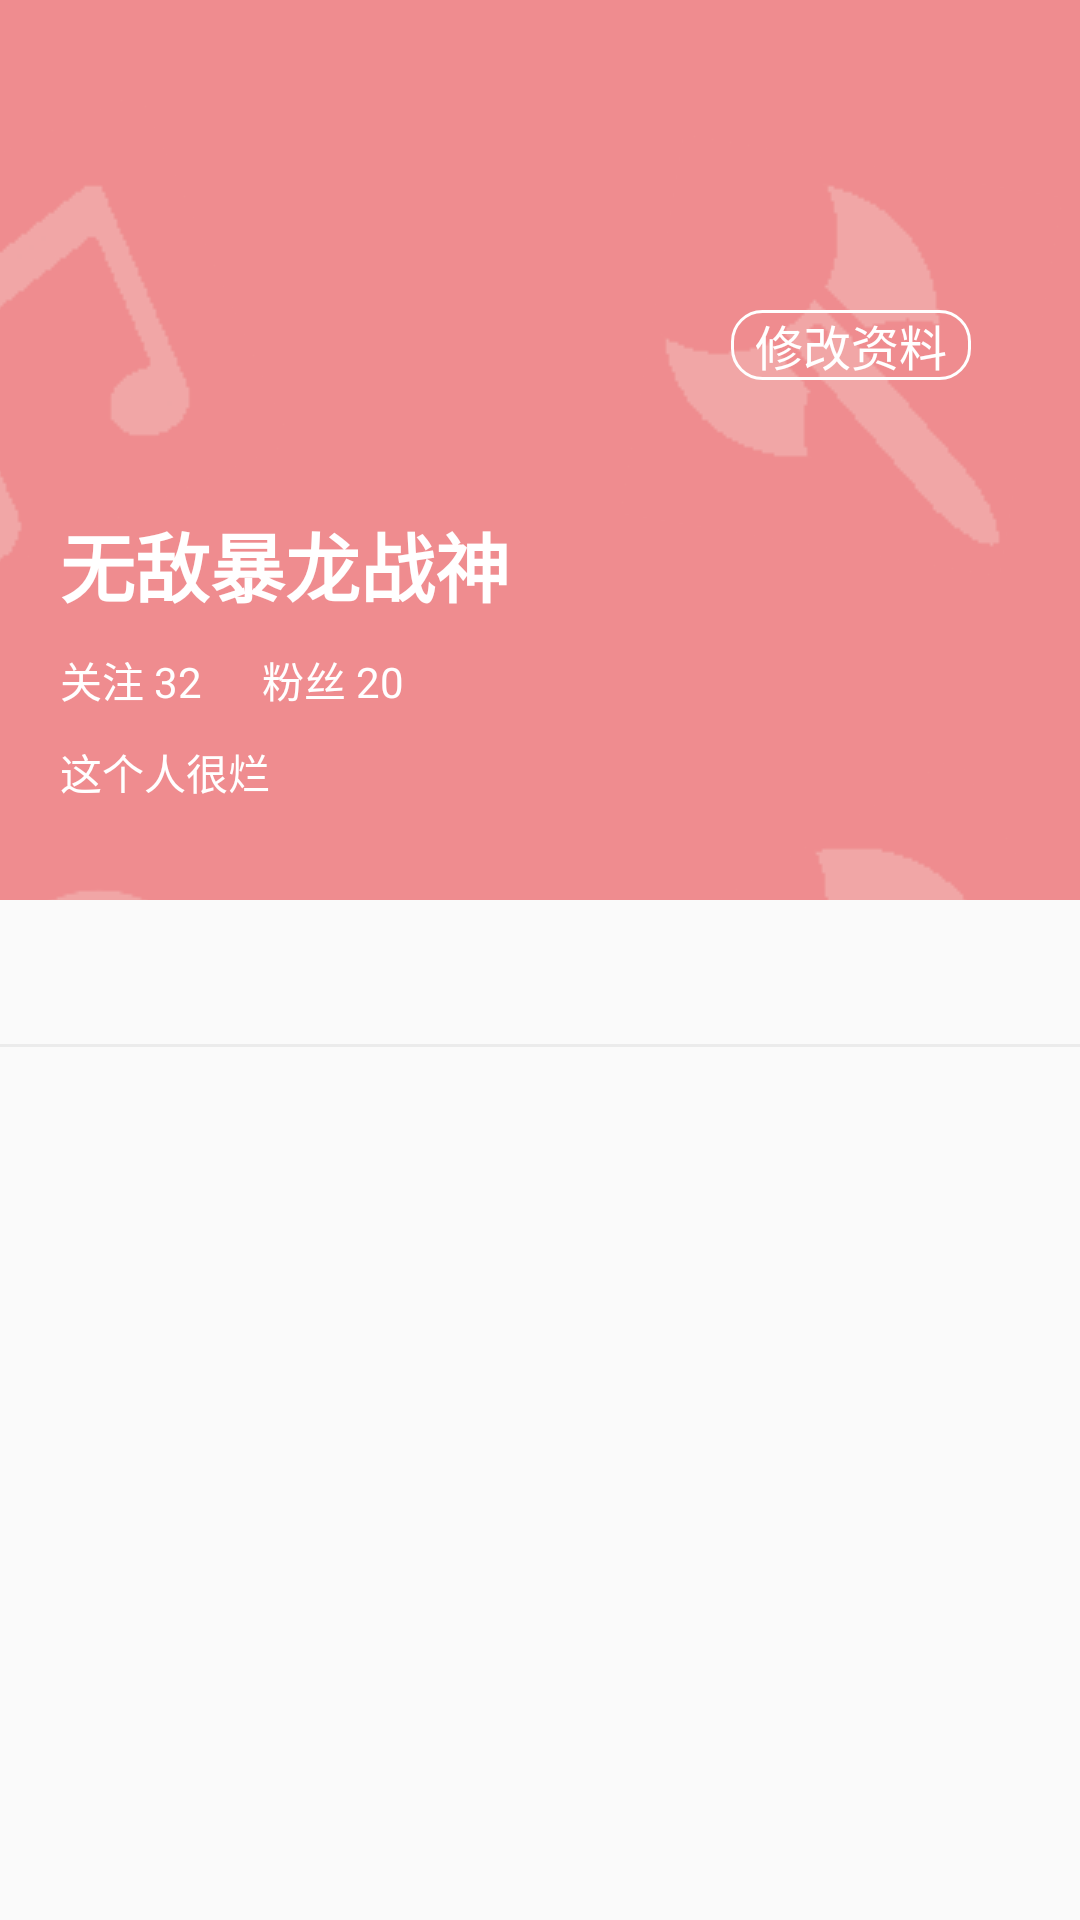

Layout XML and referenced resources for this Android screen:
<!-- AndroidManifest.xml: application theme Theme.Patpat -->
<!-- res/layout/activity_personal.xml -->
<?xml version="1.0" encoding="utf-8"?>
<LinearLayout xmlns:android="http://schemas.android.com/apk/res/android"
    xmlns:app="http://schemas.android.com/apk/res-auto"
    xmlns:tools="http://schemas.android.com/tools"
    android:layout_width="match_parent"
    android:layout_height="match_parent"
    android:fitsSystemWindows="false"
    android:orientation="vertical"
    tools:context=".PersonalActivity">

    <androidx.constraintlayout.widget.ConstraintLayout
        android:id="@+id/personal_base_info"
        android:layout_width="match_parent"
        android:layout_height="300dp"
        android:background="@drawable/drawer_background_custom"
        app:layout_constraintTop_toTopOf="parent"
        tools:layout_editor_absoluteX="-16dp">

        
        <LinearLayout
            android:id="@+id/personal_bar"
            android:layout_width="match_parent"
            android:layout_height="@dimen/toolbar_height"
            android:gravity="center_vertical"
            android:orientation="horizontal"
            app:layout_constraintTop_toTopOf="parent">

            <ImageView
                android:id="@+id/personal_return"
                android:layout_width="34dp"
                android:layout_height="34dp"
                android:layout_margin="@dimen/toolbar_icon_margin"
                android:scaleType="centerInside"
                android:src="@drawable/button_back" />

        </LinearLayout>

        <ImageView
            android:id="@+id/personal_icon"
            android:layout_width="@dimen/drawer_icon_width"
            android:layout_height="@dimen/drawer_icon_width"
            android:layout_marginLeft="@dimen/toolbar_icon_margin"
            android:layout_marginTop="30dp"
            android:src="@drawable/icon_default"
            app:layout_constraintStart_toStartOf="parent"
            app:layout_constraintTop_toBottomOf="@+id/personal_bar" />

        <TextView
            android:id="@+id/modifyInfo"
            android:layout_width="wrap_content"
            android:layout_height="wrap_content"
            android:background="@drawable/shape_modify_personal_info"
            android:gravity="center"
            android:text="  修改资料  "
            android:textColor="@color/white"
            android:textSize="16sp"
            android:visibility="visible"
            app:layout_constraintBottom_toBottomOf="@+id/personal_icon"
            app:layout_constraintEnd_toEndOf="parent"
            app:layout_constraintHorizontal_bias="0.809"
            app:layout_constraintStart_toEndOf="@+id/personal_icon"
            app:layout_constraintTop_toTopOf="@+id/personal_icon" />

        <TextView
            android:id="@+id/follow_current_user"
            android:layout_width="wrap_content"
            android:layout_height="wrap_content"
            android:background="@drawable/shape_modify_personal_info"
            android:gravity="center"
            android:text="  关注  "
            android:textColor="@color/white"
            android:textSize="16sp"
            android:visibility="gone"
            app:layout_constraintBottom_toBottomOf="@+id/personal_icon"
            app:layout_constraintEnd_toEndOf="parent"
            app:layout_constraintHorizontal_bias="0.809"
            app:layout_constraintStart_toEndOf="@+id/personal_icon"
            app:layout_constraintTop_toTopOf="@+id/personal_icon" />

        <TextView
            android:id="@+id/personal_nickname"
            android:layout_width="wrap_content"
            android:layout_height="wrap_content"
            android:textStyle="bold"
            android:textSize="25sp"
            android:textColor="@color/white"
            app:layout_constraintStart_toStartOf="@+id/personal_icon"
            app:layout_constraintTop_toBottomOf="@+id/personal_icon"
            android:layout_marginTop="@dimen/toolbar_icon_margin"
            android:text="无敌暴龙战神"/>

        <TextView
            android:id="@+id/personal_follow_num"
            android:layout_width="wrap_content"
            android:layout_height="wrap_content"
            android:textColor="@color/white"
            app:layout_constraintStart_toStartOf="@+id/personal_icon"
            app:layout_constraintTop_toBottomOf="@+id/personal_nickname"
            android:layout_marginTop="10dp"
            android:text="关注 32"/>

        <TextView
            android:id="@+id/personal_fan_num"
            android:layout_width="wrap_content"
            android:layout_height="wrap_content"
            android:textColor="@color/white"
            app:layout_constraintLeft_toRightOf="@id/personal_follow_num"
            app:layout_constraintTop_toTopOf="@id/personal_follow_num"
            android:layout_marginLeft="@dimen/toolbar_icon_margin"
            android:text="粉丝 20"/>

        <TextView
            android:id="@+id/personal_intro"
            android:layout_width="wrap_content"
            android:layout_height="wrap_content"
            android:textColor="@color/white"
            app:layout_constraintStart_toStartOf="@+id/personal_icon"
            app:layout_constraintTop_toBottomOf="@id/personal_follow_num"
            android:layout_marginTop="10dp"
            android:text="这个人很烂"/>

    </androidx.constraintlayout.widget.ConstraintLayout>

    <com.google.android.material.tabs.TabLayout
        android:id="@+id/personal_tab_all"
        android:layout_width="match_parent"
        android:layout_height="wrap_content"
        app:tabTextAppearance="@style/TabLayoutTextStyle"
        app:tabSelectedTextColor="@color/black"
        app:tabTextColor="@color/grey_text"
        app:tabBackground="@color/white"
        app:tabRippleColor="@color/white"
        app:tabIndicatorColor="@color/tab_indicator"
        app:tabIndicatorFullWidth="false"/>
    <View
        android:layout_width="match_parent"
        android:layout_height="1dp"
        android:background="@color/grey_view_group_background"/>

    <androidx.viewpager2.widget.ViewPager2
        android:id="@+id/personal_pager"
        android:layout_width="match_parent"
        android:layout_height="match_parent" />



</LinearLayout>
<!-- resources referenced by this layout -->
<resources>
  <color name="black">#FF000000</color>
  <color name="grey_text">#999999</color>
  <color name="grey_view_group_background">#ebebeb</color>
  <color name="tab_indicator">#ff5555</color>
  <color name="white">#FFFFFFFF</color>
  <dimen name="drawer_icon_width">70dp</dimen>
  <dimen name="toolbar_height">50dp</dimen>
  <dimen name="toolbar_icon_margin">20dp</dimen>
  <!-- drawable drawer_background_custom (drawable) -->
  <?xml version="1.0" encoding="utf-8"?>
  <bitmap xmlns:android="http://schemas.android.com/apk/res/android"
      android:src="@drawable/drawer_background"
      android:gravity="top"
      android:tileMode="disabled"
      />
  <!-- drawable shape_modify_personal_info (drawable) -->
  <?xml version="1.0" encoding="utf-8"?>
  <shape xmlns:android="http://schemas.android.com/apk/res/android"
      android:shape="rectangle">
  
      <corners
          android:radius="@dimen/modify_rectangle_radius"/>
      <stroke
          android:color="@color/white"
          android:width="1dp"/>
  
  </shape>
  <style name="TabLayoutTextStyle">
          <item name="android:textSize">@dimen/tab_text_size</item>
      </style>
  <style name="Theme.Patpat" parent="Theme.MaterialComponents.DayNight.NoActionBar">
          
          <item name="colorPrimary">#f1a6a6</item>
          <item name="colorPrimaryVariant">#ff6666</item>
          <item name="colorOnPrimary">#0066ff</item>
          
          <item name="colorSecondary">@color/teal_200</item>
          <item name="colorSecondaryVariant">@color/teal_700</item>
  
  
          
          <item name="android:statusBarColor">@android:color/transparent</item>
          
          
          <item name="android:windowTranslucentStatus">true</item>
      </style>
  <!-- drawable drawer_background: png bitmap (drawable, 17123 bytes) -->
  <dimen name="modify_rectangle_radius">10dp</dimen>
  <dimen name="tab_text_size">18sp</dimen>
  <color name="teal_200">#FF03DAC5</color>
  <color name="teal_700">#FF018786</color>
</resources>
